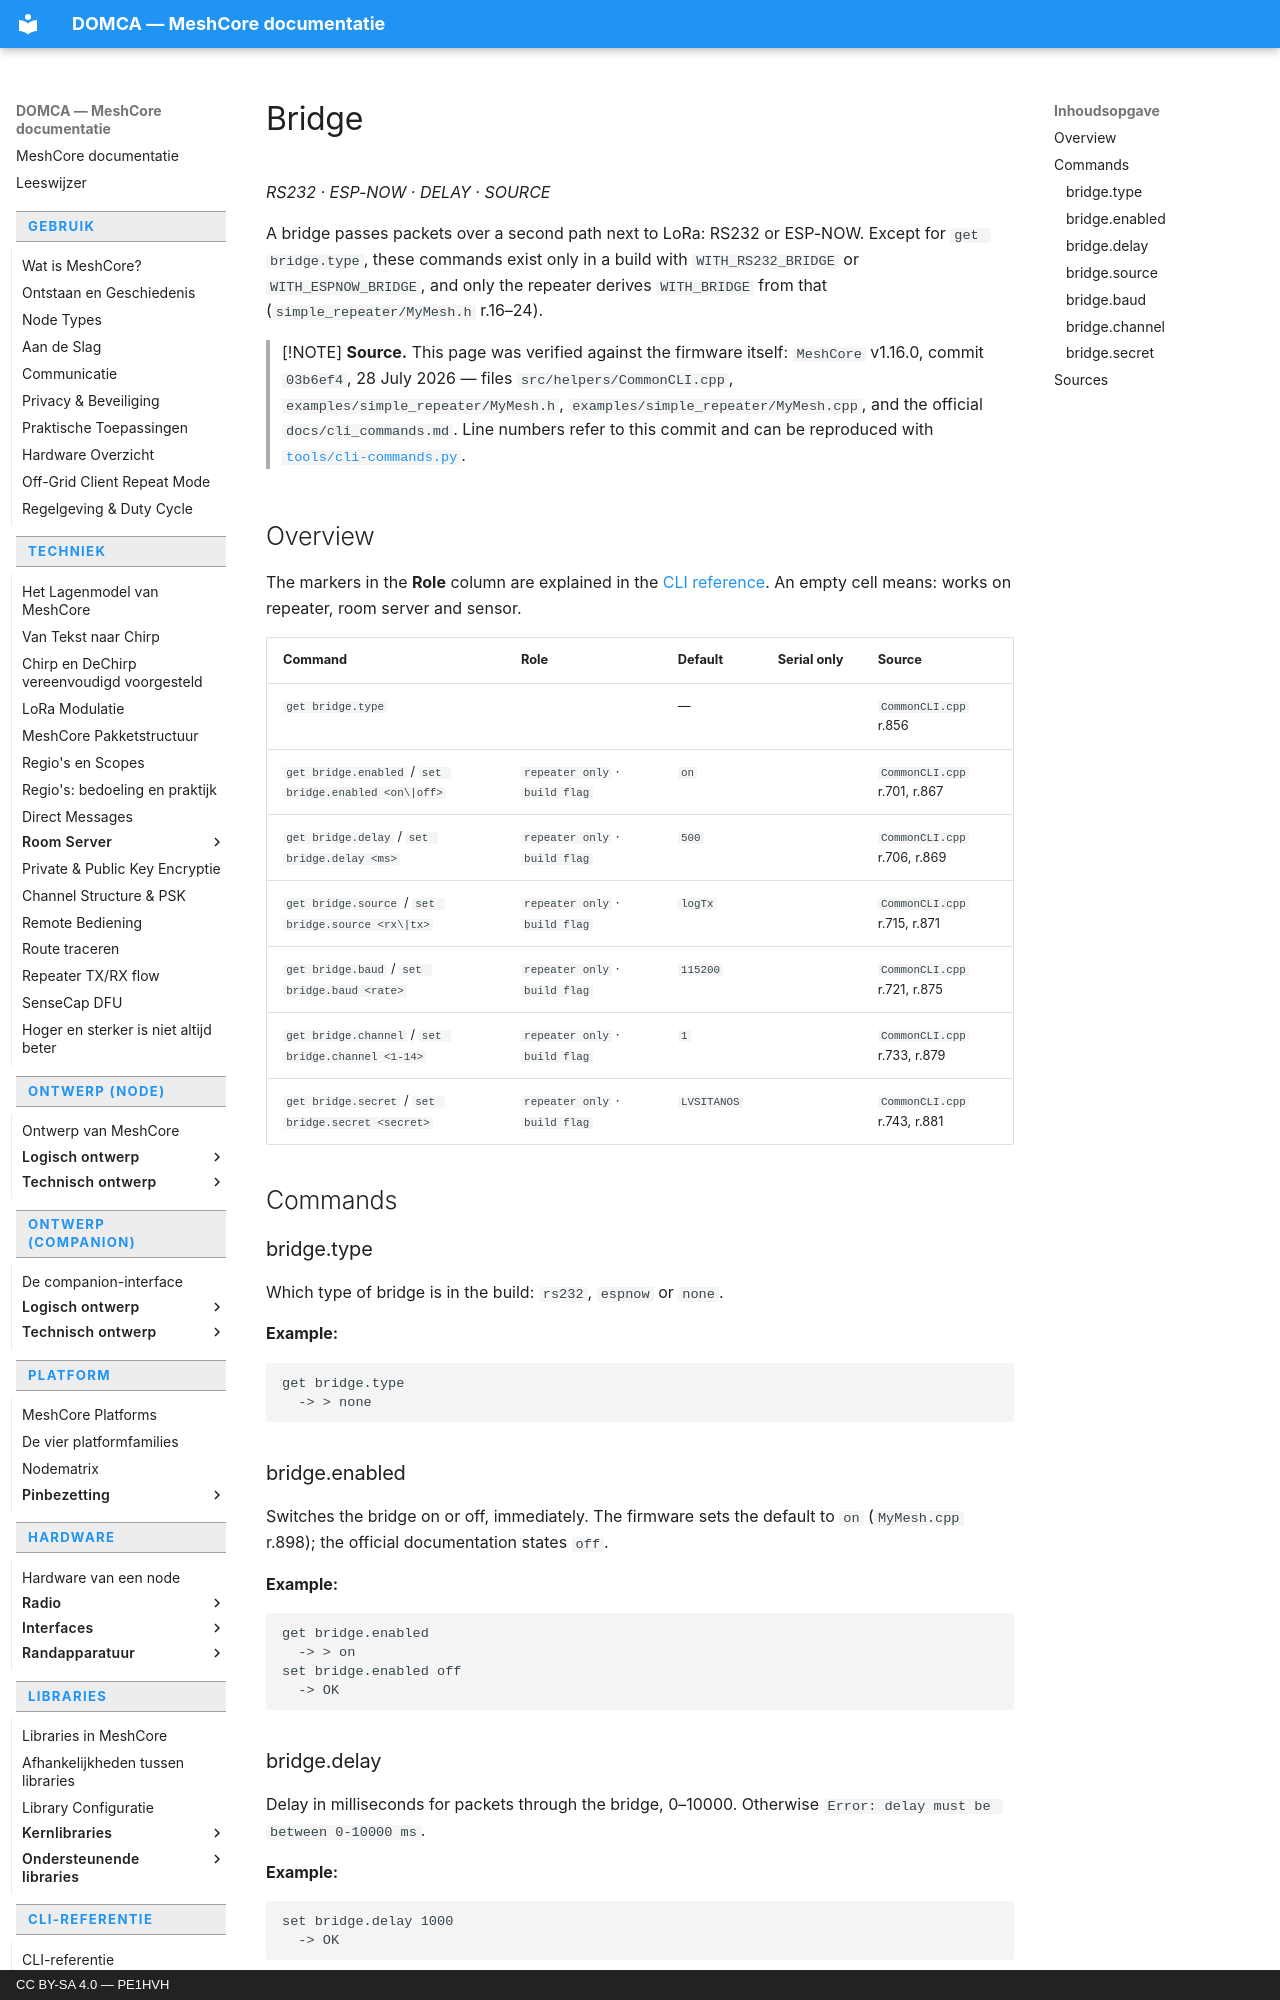

repository: pe1hvh/meshcore-docs · page: en/cli/bridge/index.html · generator: mkdocs · copyright: CC BY-SA 4.0 — PE1HVH

# Bridge

*RS232 · ESP-NOW · DELAY · SOURCE*

A bridge passes packets over a second path next to LoRa: RS232 or ESP-NOW.
Except for `get bridge.type`, these commands exist only in a build with
`WITH_RS232_BRIDGE` or `WITH_ESPNOW_BRIDGE`, and only the repeater derives
`WITH_BRIDGE` from that (`simple_repeater/MyMesh.h` r.16–24).

> [!NOTE]
> **Source.** This page was verified against the firmware itself: `MeshCore`
> v1.16.0, commit `03b6ef4`, 28 July 2026 — files `src/helpers/CommonCLI.cpp`,
> `examples/simple_repeater/MyMesh.h`, `examples/simple_repeater/MyMesh.cpp`,
> and the official `docs/cli_commands.md`. Line numbers refer to this commit and
> can be reproduced with [`tools/cli-commands.py`](https://github.com/pe1hvh/meshcore-docs/blob/main/tools/cli-commands.py).

## Overview

The markers in the **Role** column are explained in the
[CLI reference](introduction.md). An empty cell means: works on repeater, room
server and sensor.

| Command | Role | Default | Serial only | Source |
|---|---|---|---|---|
| `get bridge.type` | | — | | `CommonCLI.cpp` r.856 |
| `get bridge.enabled` / `set bridge.enabled <on\|off>` | `repeater only` · `build flag` | `on` | | `CommonCLI.cpp` r.701, r.867 |
| `get bridge.delay` / `set bridge.delay <ms>` | `repeater only` · `build flag` | `500` | | `CommonCLI.cpp` r.706, r.869 |
| `get bridge.source` / `set bridge.source <rx\|tx>` | `repeater only` · `build flag` | `logTx` | | `CommonCLI.cpp` r.715, r.871 |
| `get bridge.baud` / `set bridge.baud <rate>` | `repeater only` · `build flag` | `115200` | | `CommonCLI.cpp` r.721, r.875 |
| `get bridge.channel` / `set bridge.channel <1-14>` | `repeater only` · `build flag` | `1` | | `CommonCLI.cpp` r.733, r.879 |
| `get bridge.secret` / `set bridge.secret <secret>` | `repeater only` · `build flag` | `LVSITANOS` | | `CommonCLI.cpp` r.743, r.881 |

## Commands

### bridge.type

Which type of bridge is in the build: `rs232`, `espnow` or `none`.

**Example:**

```text
get bridge.type
  -> > none
```

### bridge.enabled

Switches the bridge on or off, immediately. The firmware sets the default to
`on` (`MyMesh.cpp` r.898); the official documentation states `off`.

**Example:**

```text
get bridge.enabled
  -> > on
set bridge.enabled off
  -> OK
```
